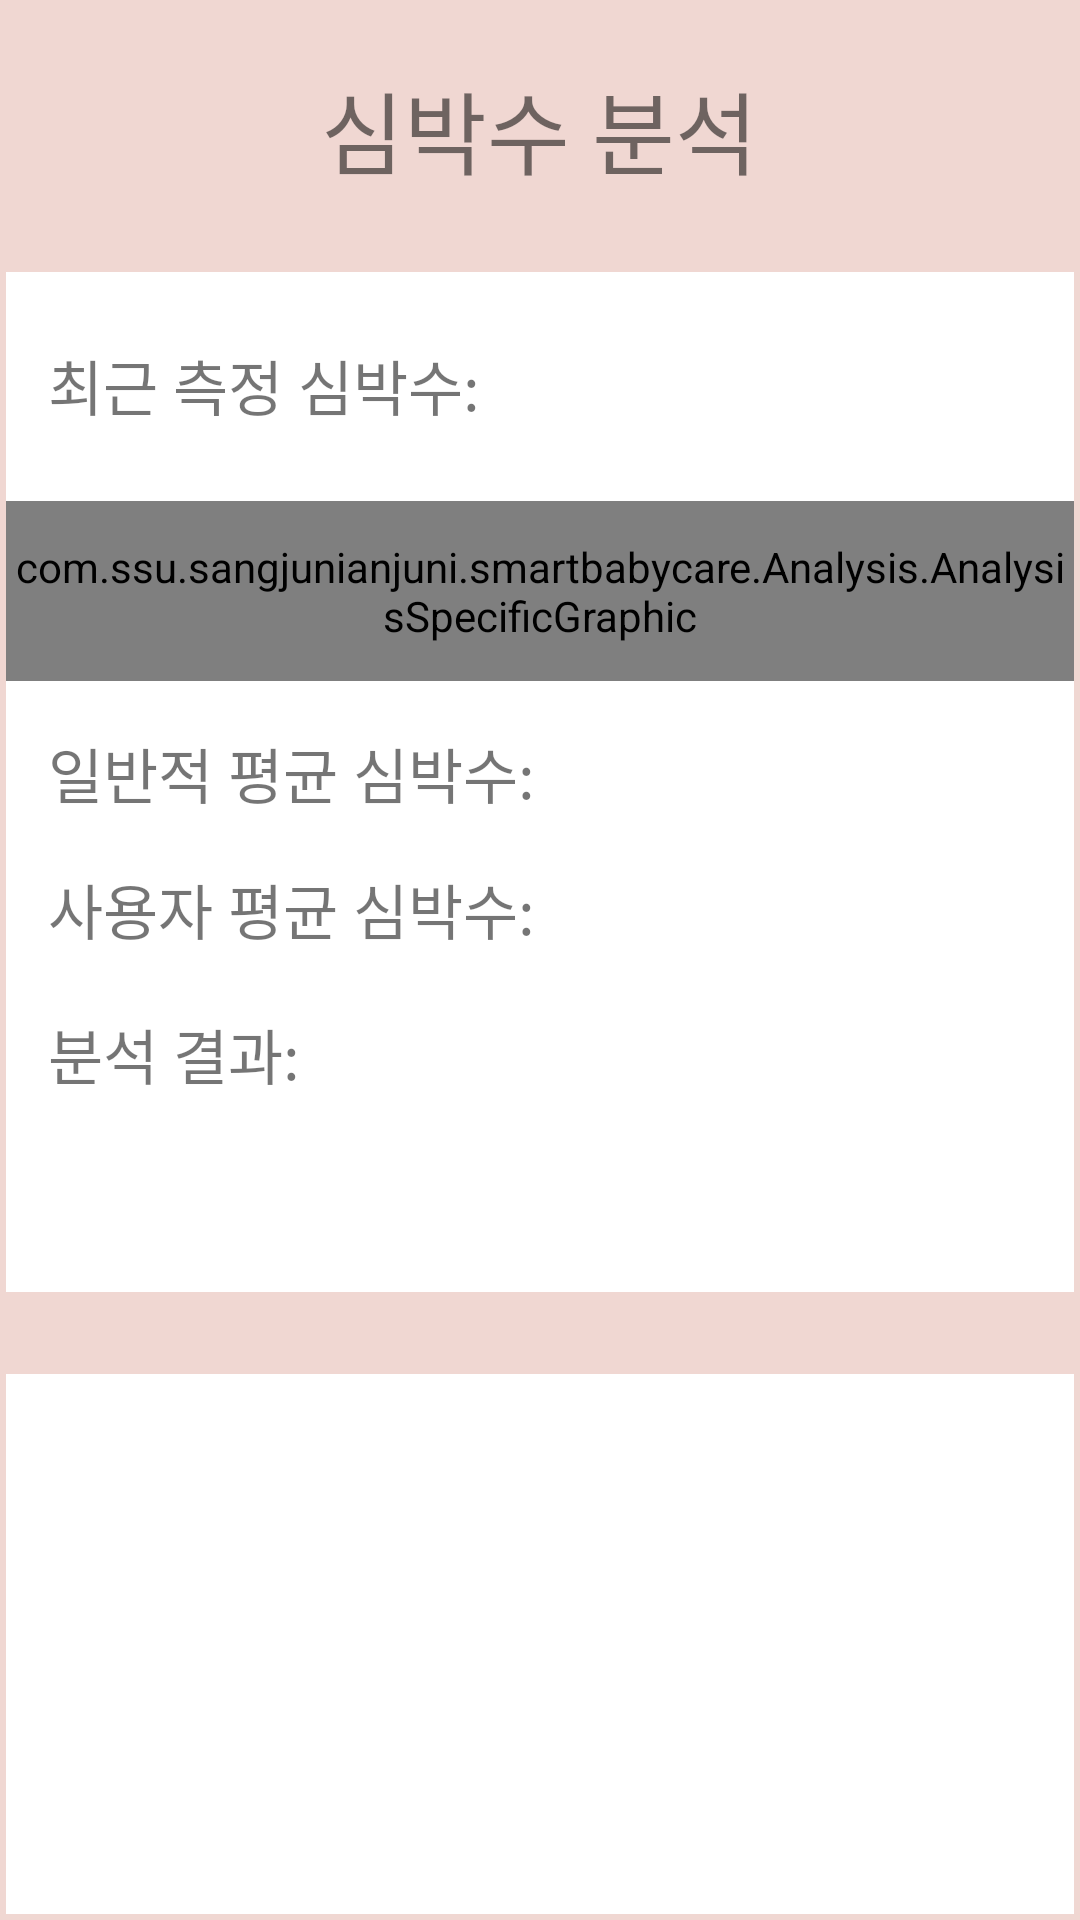

Android layout source for this screen:
<!-- AndroidManifest.xml: application theme Theme.AppCompat.Light.NoActionBar -->
<!-- res/layout/activity_heartbeat_analysis_page.xml -->
<?xml version="1.0" encoding="utf-8"?>

<RelativeLayout xmlns:android="http://schemas.android.com/apk/res/android"
    android:layout_width="match_parent"
    android:layout_height="match_parent"
    android:background="@color/color_bg">


    <TextView
        android:text="심박수 분석"
        android:textSize="30dp"
        android:layout_width="wrap_content"
        android:layout_height="wrap_content"
        android:textAlignment="center"
        android:id="@+id/titletext"
        android:layout_alignParentTop="true"
        android:layout_centerHorizontal="true"
        android:layout_marginTop="21dp" />

    <RelativeLayout
        android:layout_width="match_parent"
        android:background="#FFFFFFFF"
        android:id="@+id/resultandgraph"
        android:layout_marginLeft="2dp"
        android:layout_marginRight="2dp"
        android:layout_marginTop="26dp"
        android:layout_below="@+id/titletext"
        android:layout_alignParentEnd="true"
        android:layout_height="340dp">

        <TextView
            android:text="최근 측정 심박수:"
            android:textSize="20dp"
            android:layout_width="wrap_content"
            android:layout_height="wrap_content"
            android:textAlignment="center"
            android:id="@+id/recentheartbeat"
            android:layout_marginStart="14dp"
            android:layout_marginTop="23dp"
            android:layout_alignParentTop="true"
            android:layout_alignParentStart="true" />

        <FrameLayout
            android:layout_width="match_parent"
            android:layout_height="60dp"
            android:background="#effcfb"
            android:layout_below="@+id/recentheartbeat"
            android:layout_alignParentStart="true"
            android:layout_marginTop="24dp"
            android:id="@+id/heartbeatgraphbox">

            <com.ssu.sangjunianjuni.smartbabycare.Analysis.AnalysisSpecificGraphic
                android:id="@+id/heartbeatAnalysisGui"
                android:layout_width="match_parent"
                android:layout_height="match_parent" />
        </FrameLayout>

        <TextView
            android:text="일반적 평균 심박수:"
            android:textSize="20dp"
            android:layout_width="wrap_content"
            android:layout_height="wrap_content"
            android:id="@+id/normaldataheartbeat"
            android:layout_marginTop="16dp"
            android:layout_below="@+id/heartbeatgraphbox"
            android:layout_alignStart="@+id/recentheartbeat" />

        <TextView
            android:text="사용자 평균 심박수:"
            android:textSize="20dp"
            android:layout_width="wrap_content"
            android:layout_height="wrap_content"
            android:id="@+id/usersnormalheartbeat"
            android:layout_marginTop="16dp"
            android:layout_below="@+id/normaldataheartbeat"
            android:layout_alignStart="@+id/normaldataheartbeat" />

        <TextView
            android:text="분석 결과:"
            android:textSize="20dp"
            android:layout_width="wrap_content"
            android:layout_height="wrap_content"
            android:id="@+id/heartbeatanalysisresult"
            android:layout_marginTop="19dp"
            android:layout_below="@+id/usersnormalheartbeat"
            android:layout_alignStart="@+id/usersnormalheartbeat" />

    </RelativeLayout>

    <ListView
        android:layout_width="match_parent"
        android:layout_height="180dp"
        android:layout_margin="2dp"
        android:background="#FFFFFFFF"
        android:layout_alignParentBottom="true"
        android:layout_alignParentStart="true"
        android:id="@+id/heartbeatlist" />

</RelativeLayout>
<!-- resources referenced by this layout -->
<resources>
  <color name="color_bg">#F0D7D2</color>
</resources>
